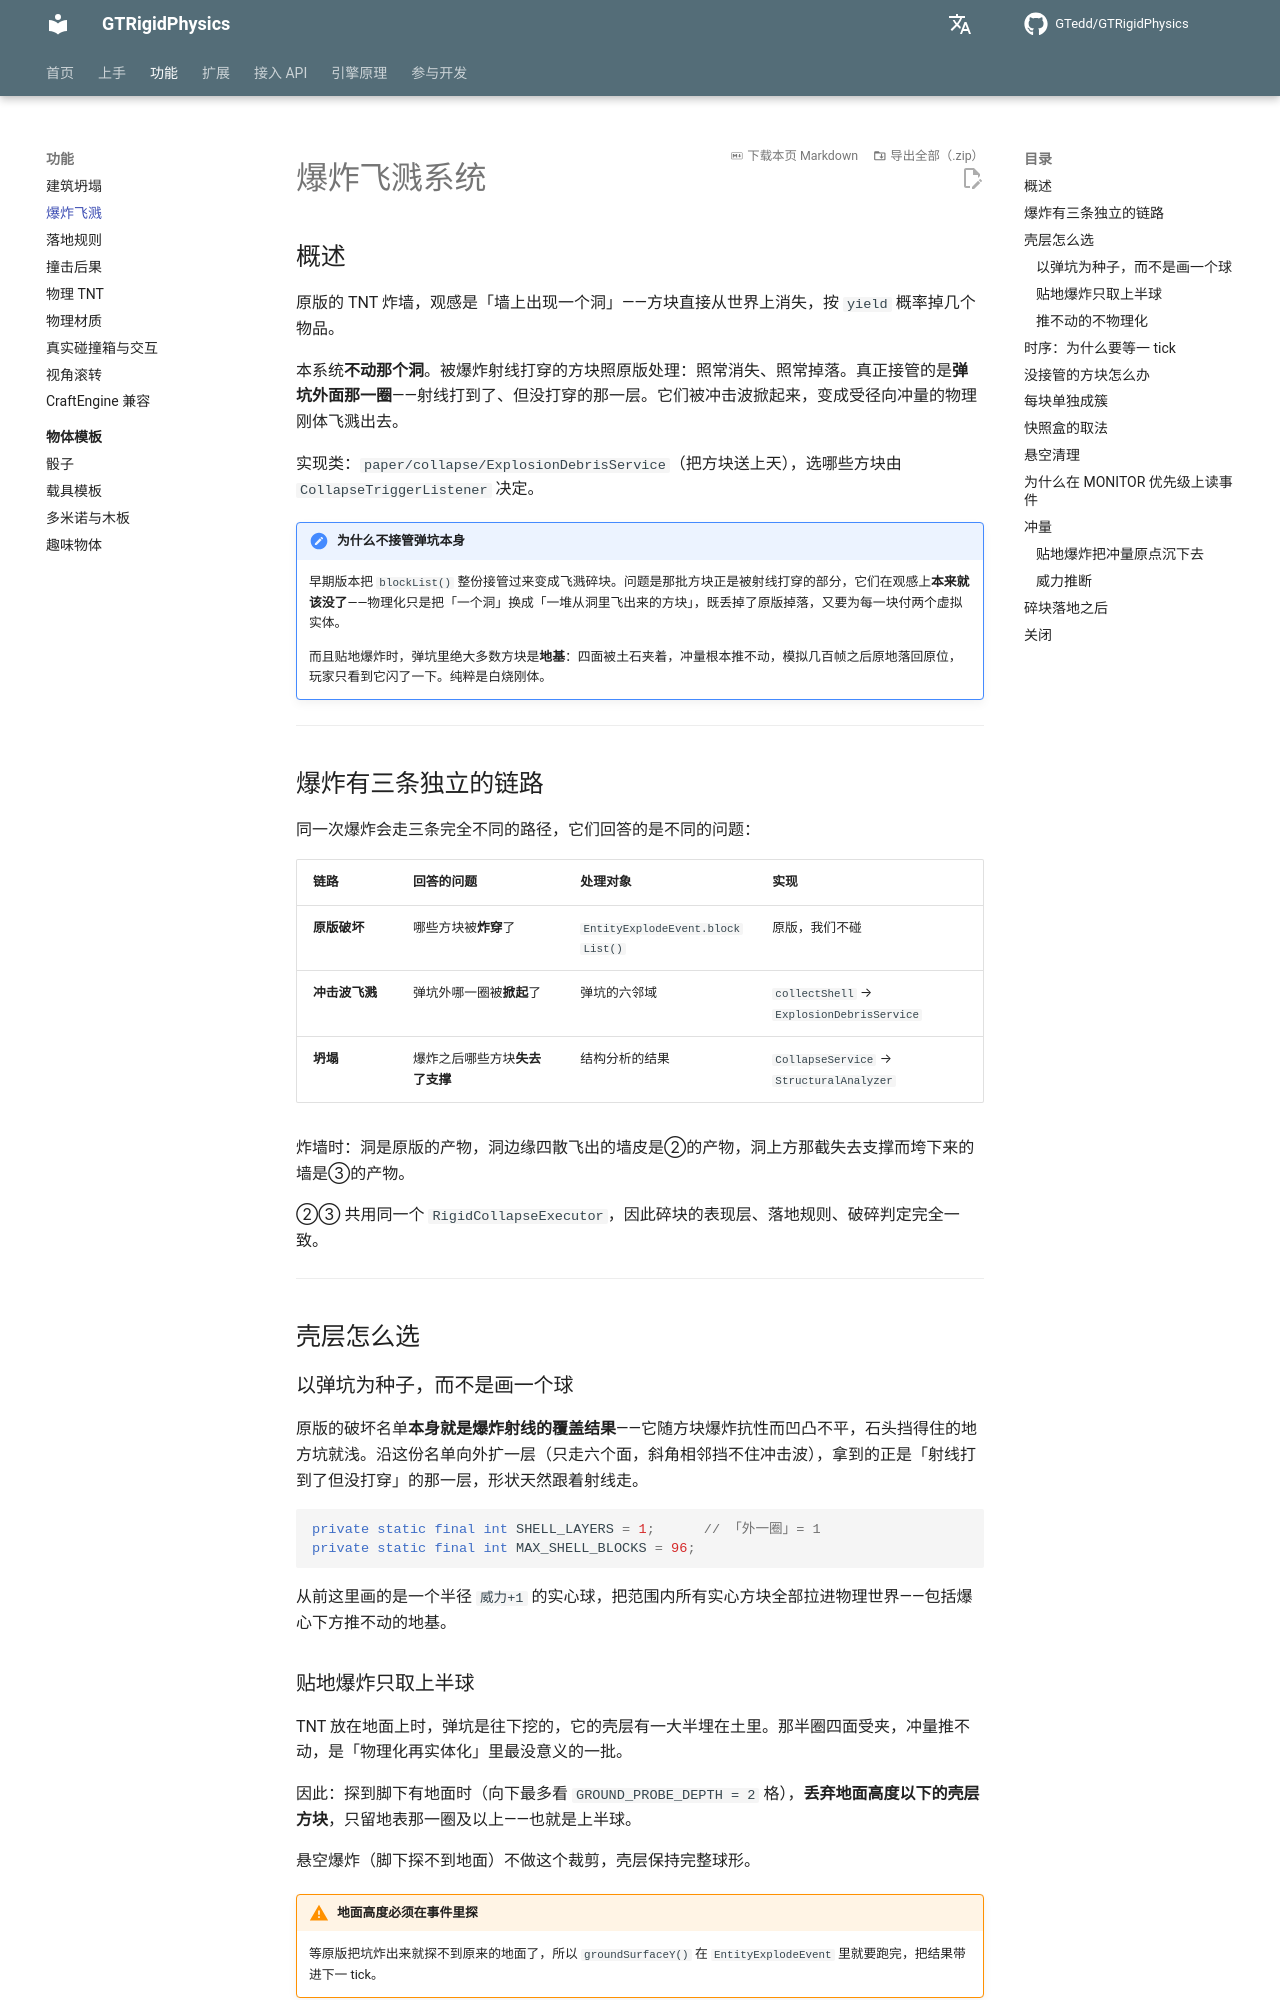

repository: GTedd/GTRigidPhysics · page: features/explosion/index.html · generator: mkdocs

# 爆炸飞溅系统

## 概述

原版的 TNT 炸墙，观感是「墙上出现一个洞」——方块直接从世界上消失，按 `yield` 概率掉几个物品。

本系统**不动那个洞**。被爆炸射线打穿的方块照原版处理：照常消失、照常掉落。真正接管的是**弹坑外面那一圈**——射线打到了、但没打穿的那一层。它们被冲击波掀起来，变成受径向冲量的物理刚体飞溅出去。

实现类：`paper/collapse/ExplosionDebrisService`（把方块送上天），选哪些方块由 `CollapseTriggerListener` 决定。

!!! note "为什么不接管弹坑本身"
    早期版本把 `blockList()` 整份接管过来变成飞溅碎块。问题是那批方块正是被射线打穿的部分，它们在观感上**本来就该没了**——物理化只是把「一个洞」换成「一堆从洞里飞出来的方块」，既丢掉了原版掉落，又要为每一块付两个虚拟实体。

    而且贴地爆炸时，弹坑里绝大多数方块是**地基**：四面被土石夹着，冲量根本推不动，模拟几百帧之后原地落回原位，玩家只看到它闪了一下。纯粹是白烧刚体。

---

## 爆炸有三条独立的链路

同一次爆炸会走三条完全不同的路径，它们回答的是不同的问题：

| 链路 | 回答的问题 | 处理对象 | 实现 |
|---|---|---|---|
| **原版破坏** | 哪些方块被**炸穿**了 | `EntityExplodeEvent.blockList()` | 原版，我们不碰 |
| **冲击波飞溅** | 弹坑外哪一圈被**掀起**了 | 弹坑的六邻域 | `collectShell` → `ExplosionDebrisService` |
| **坍塌** | 爆炸之后哪些方块**失去了支撑** | 结构分析的结果 | `CollapseService` → `StructuralAnalyzer` |

炸墙时：洞是原版的产物，洞边缘四散飞出的墙皮是②的产物，洞上方那截失去支撑而垮下来的墙是③的产物。

②③ 共用同一个 `RigidCollapseExecutor`，因此碎块的表现层、落地规则、破碎判定完全一致。

---

## 壳层怎么选

### 以弹坑为种子，而不是画一个球

原版的破坏名单**本身就是爆炸射线的覆盖结果**——它随方块爆炸抗性而凹凸不平，石头挡得住的地方坑就浅。沿这份名单向外扩一层（只走六个面，斜角相邻挡不住冲击波），拿到的正是「射线打到了但没打穿」的那一层，形状天然跟着射线走。

```java
private static final int SHELL_LAYERS = 1;      // 「外一圈」= 1
private static final int MAX_SHELL_BLOCKS = 96;
```

从前这里画的是一个半径 `威力+1` 的实心球，把范围内所有实心方块全部拉进物理世界——包括爆心下方推不动的地基。

### 贴地爆炸只取上半球

TNT 放在地面上时，弹坑是往下挖的，它的壳层有一大半埋在土里。那半圈四面受夹，冲量推不动，是「物理化再实体化」里最没意义的一批。

因此：探到脚下有地面时（向下最多看 `GROUND_PROBE_DEPTH = 2` 格），**丢弃地面高度以下的壳层方块**，只留地表那一圈及以上——也就是上半球。

悬空爆炸（脚下探不到地面）不做这个裁剪，壳层保持完整球形。

!!! warning "地面高度必须在事件里探"
    等原版把坑炸出来就探不到原来的地面了，所以 `groundSurfaceY()` 在 `EntityExplodeEvent` 里就要跑完，把结果带进下一 tick。
